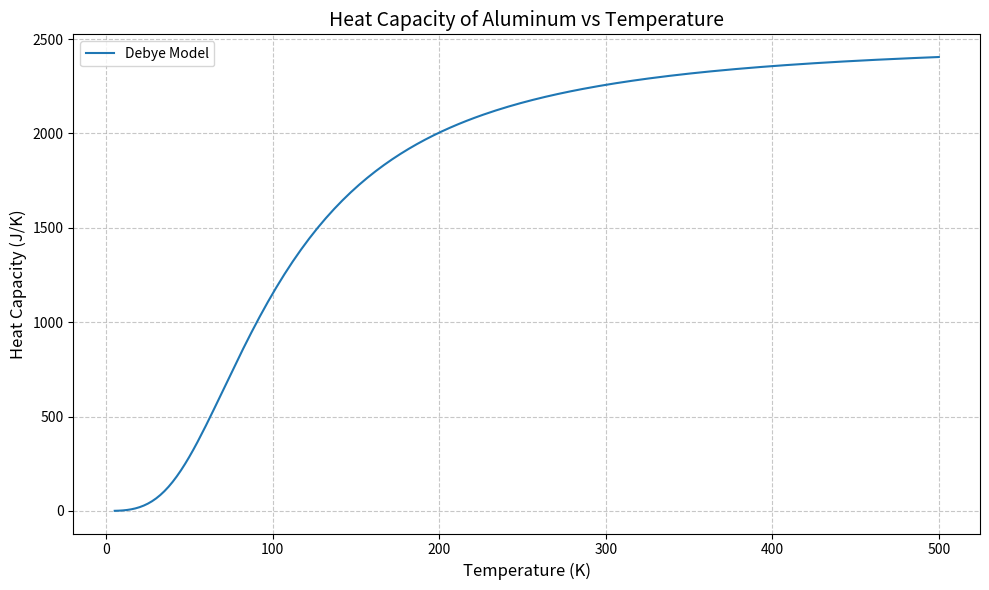

Python code for this plot:
import numpy as np
import matplotlib.pyplot as plt

# 物理常数
kB = 1.380649e-23  # 玻尔兹曼常数，单位：J/K

# 样本参数
V = 1000e-6  # 体积，1000立方厘米转换为立方米
rho = 6.022e28  # 原子数密度，单位：m^-3
theta_D = 428  # 德拜温度，单位：K

def integrand(x):
    """被积函数：x^4 * e^x / (e^x - 1)^2
    
    参数：
    x : float 或 numpy.ndarray
        积分变量
    
    返回：
    float 或 numpy.ndarray：被积函数的值
    """
    # 在这里实现被积函数
    return x**4 * np.exp(x) / (np.exp(x) - 1)**2

def gauss_quadrature(f, a, b, n):
    """实现高斯-勒让德积分
    
    参数：
    f : callable
        被积函数
    a, b : float
        积分区间的端点
    n : int
        高斯点的数量
    
    返回：
    float：积分结果
    """
    # 在这里实现高斯积分
    x, w = np.polynomial.legendre.leggauss(n)
    t = 0.5*(x + 1)*(b - a) + a
    return 0.5*(b - a)*np.sum(w * f(t))

def cv(T):
    """计算给定温度T下的热容
    
    参数：
    T : float
        温度，单位：K
    
    返回：
    float：热容值，单位：J/K
    """
    # 在这里实现热容计算
    if T == 0:
        return 0.0
    upper_limit = theta_D / T
    result = gauss_quadrature(integrand, 0, upper_limit, n=50)
    return 9 * V * rho * kB * (T / theta_D)**3 * result

def plot_cv():
    """绘制热容随温度的变化曲线"""
    # 在这里实现绘图功能
    temperatures = np.linspace(5, 500, 200)
    heat_capacities = [cv(T) for T in temperatures]

    plt.figure(figsize=(10, 6))
    plt.plot(temperatures, heat_capacities, label='Debye Model')
    plt.xlabel('Temperature (K)', fontsize=12)
    plt.ylabel('Heat Capacity (J/K)', fontsize=12)
    plt.title('Heat Capacity of Aluminum vs Temperature', fontsize=14)
    plt.grid(True, linestyle='--', alpha=0.7)
    plt.legend()
    plt.tight_layout()
    
    plt.savefig('heat_capacity_curve.png')
    plt.show()

def test_cv():
    """测试热容计算函数"""
    # 测试一些特征温度点的热容值
    test_temperatures = [5, 100, 300, 500]
    print("\n测试不同温度下的热容值：")
    print("-" * 40)
    print("温度 (K)\t热容 (J/K)")
    print("-" * 40)
    for T in test_temperatures:
        result = cv(T)
        print(f"{T:8.1f}\t{result:10.3e}")

def main():
    # 运行测试
    test_cv()
    
    # 绘制热容曲线
    plot_cv()

if __name__ == '__main__':
    main()
